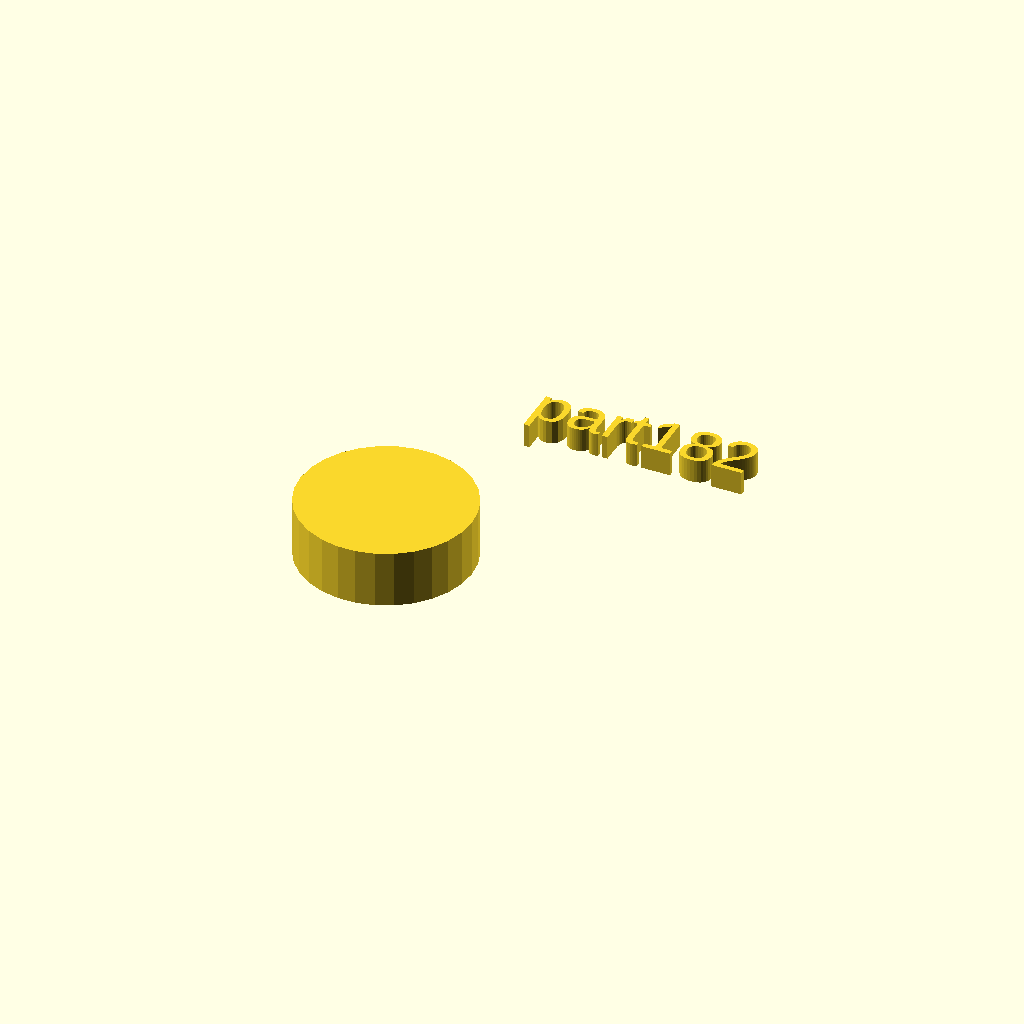
Cell 1: the model at its default parameters.
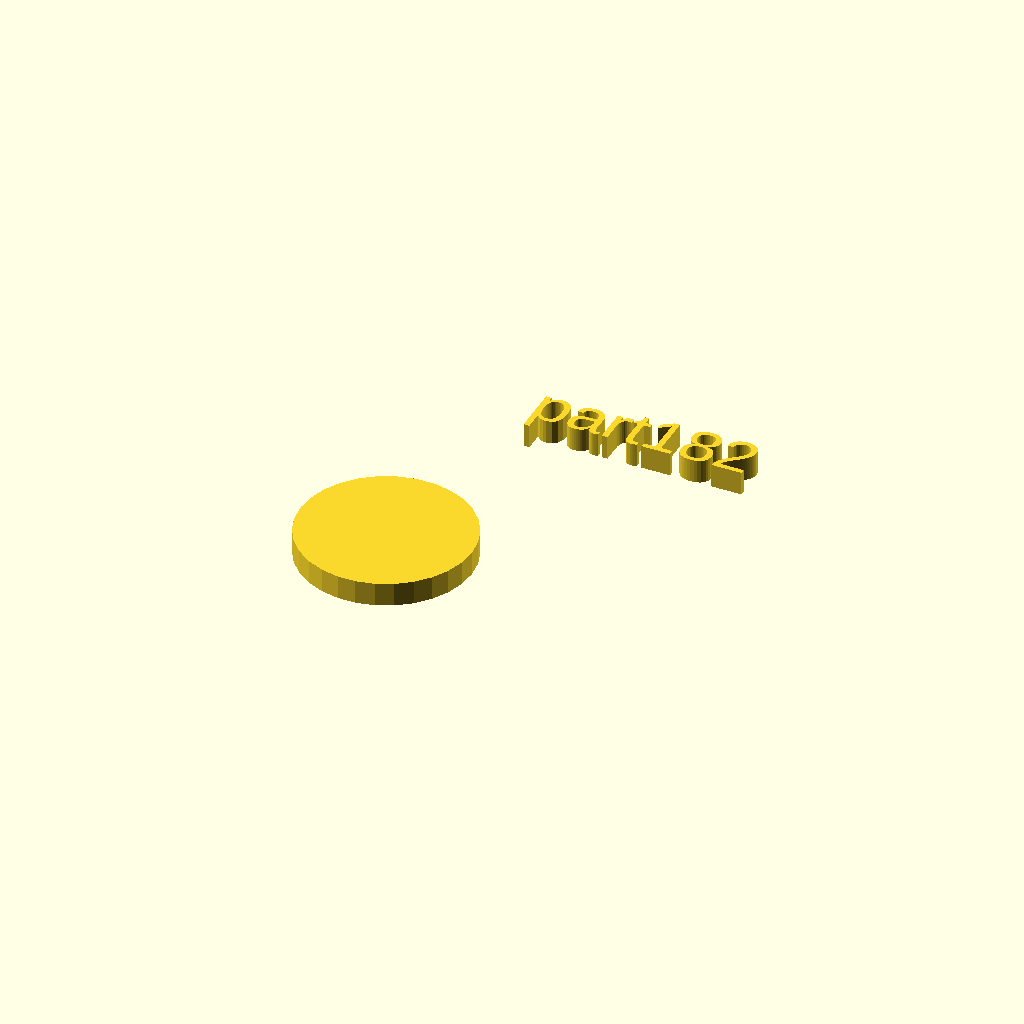
Cell 2 — h set to 5, the other parameters unchanged.
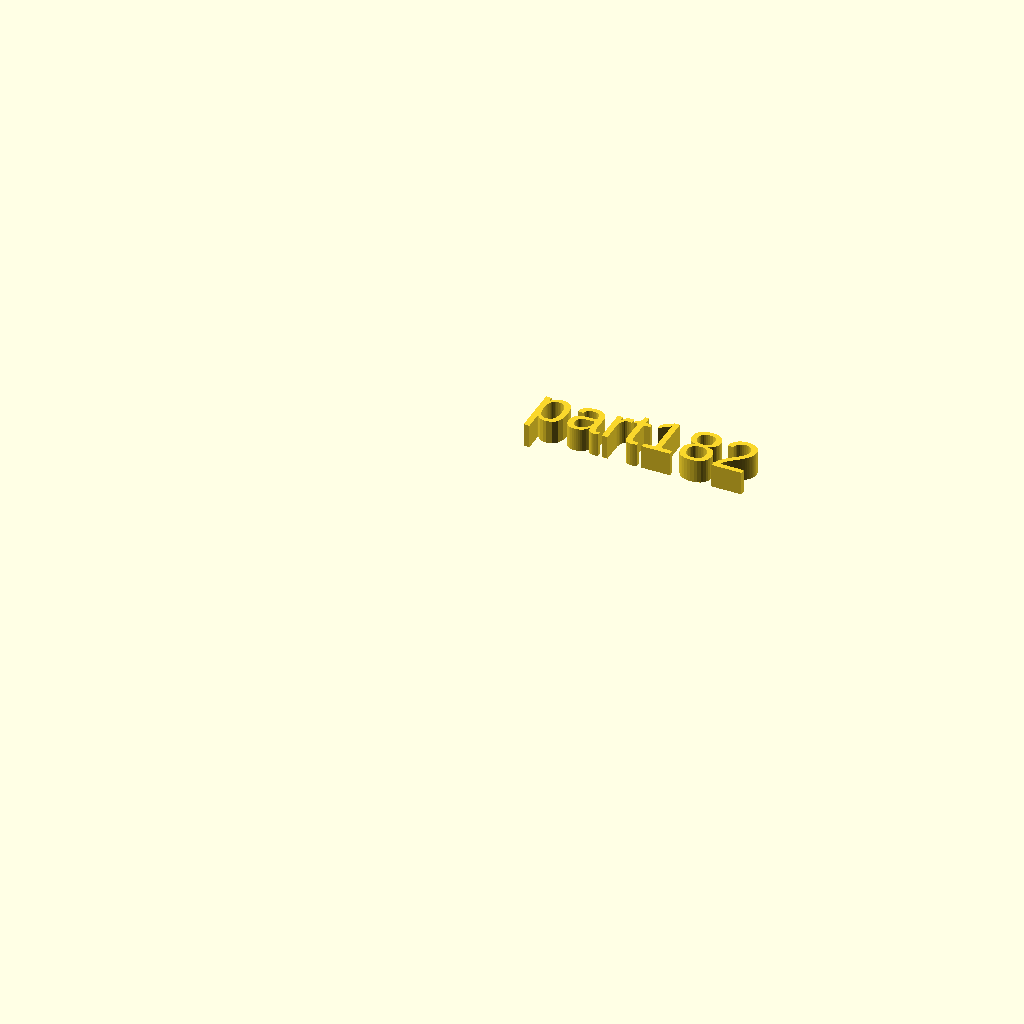
Cell 3: r1 = 0 (everything else at default).
All cells are drawn from one camera (rotation 55°, 0°, 25°, orthographic, colour scheme Cornfield), so only the parameter changes between them.
Source of the model, docs/local_scad/001/082.scad:
//[CUSTOMIZATION]
// Height
h=12; // [5,10,20]
// Radius
r1=18; // [20]
// Message
txt="part182";
module __END_CUSTOMIZATIONS () { }
cylinder(h,r1,r1);
translate([20,20,20]) { linear_extrude(5) text(txt, font="Liberation Sans"); }
Parameter table extracted from the source (name, type, default, range or options):
h: number, default 12, options 5, 10, 20
r1: number, default 18, range 0 to 20
txt: string, default "part182"
